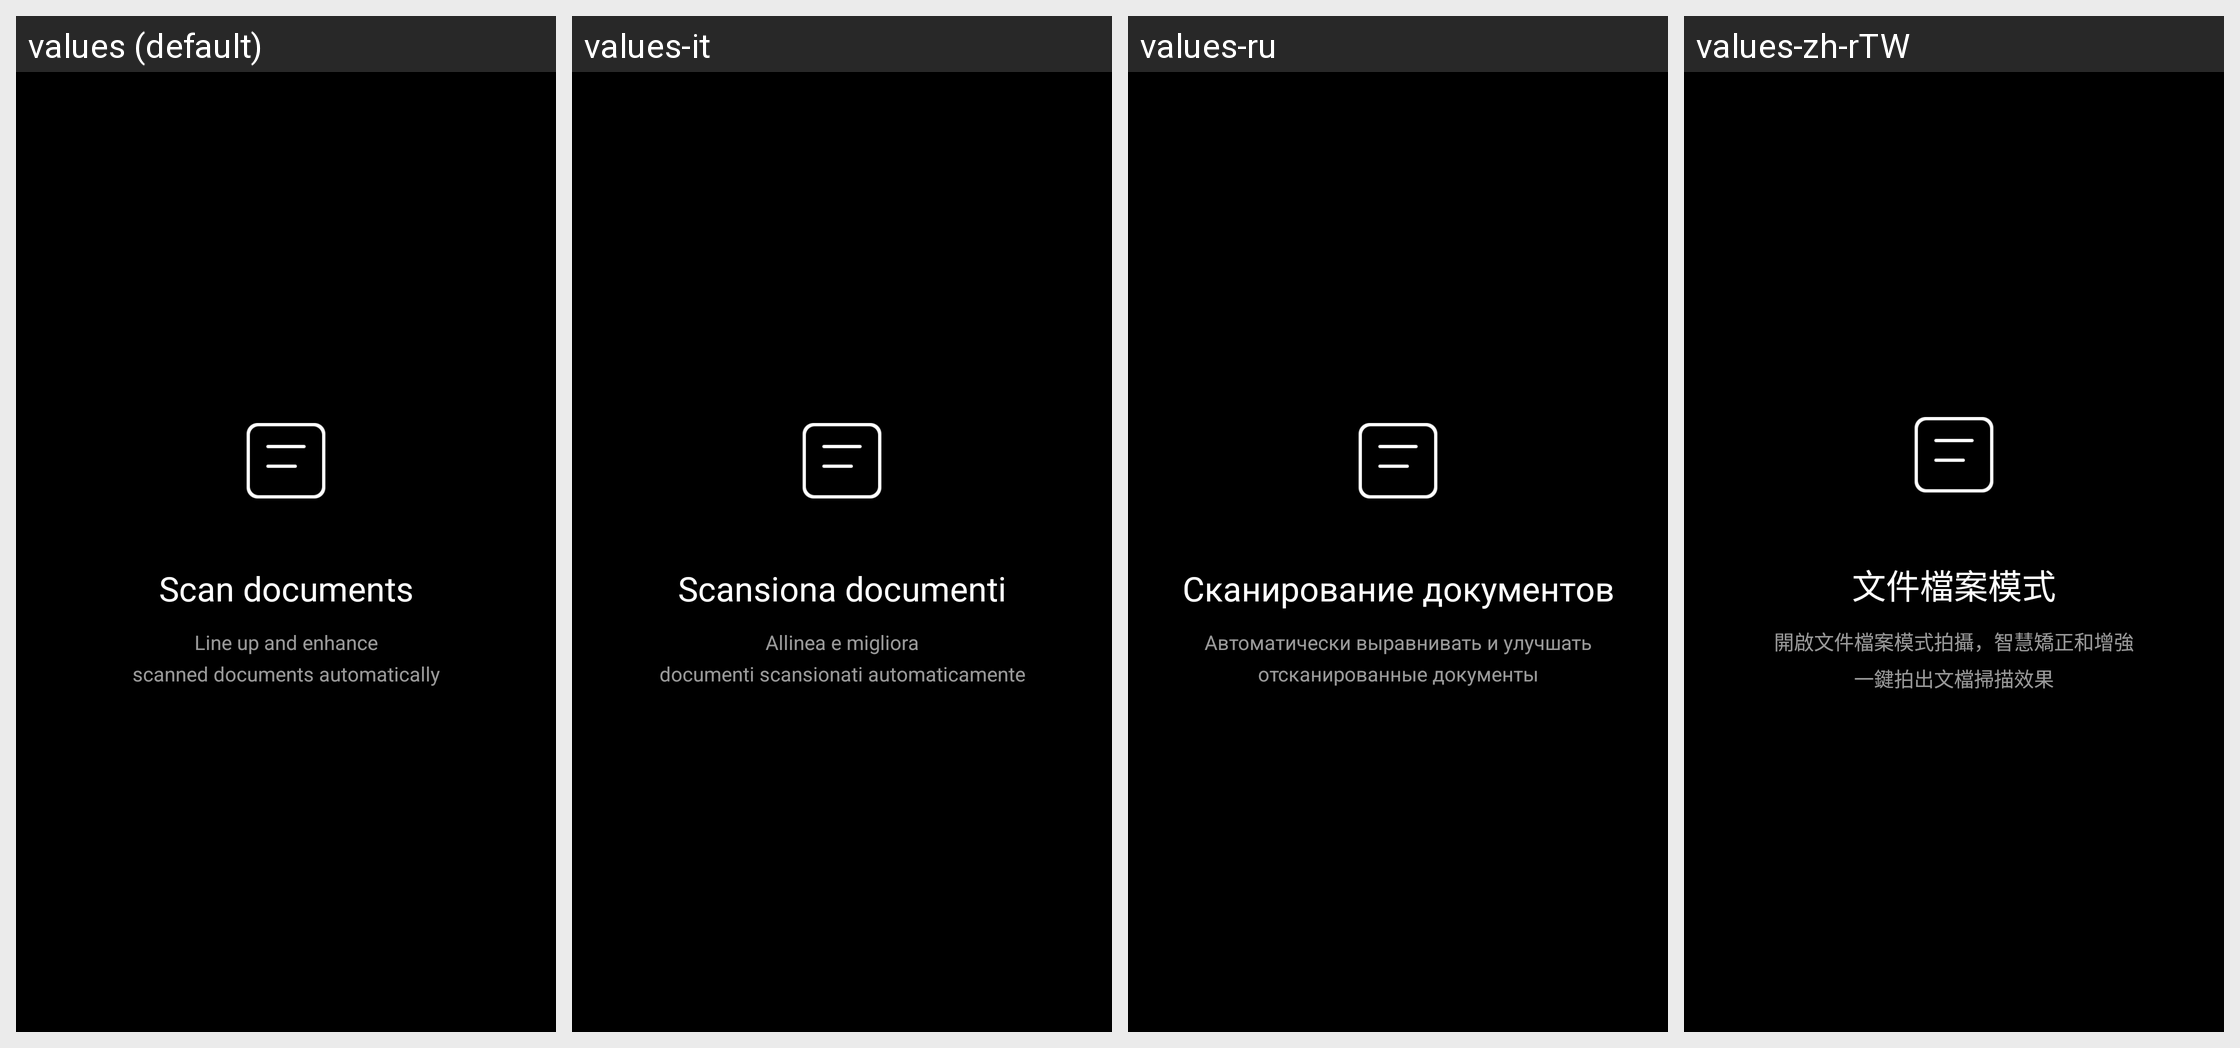

The Android screen above is rendered under several locales of the same app. Produce the string resources it draws, with the default and per-locale values.
Android screen res/layout/fragment_dialog_document_mode_hint.xml rendered under 4 locales, left to right: values (default), values-it, values-ru, values-zh-rTW. Device: Nexus 5 (rendered at 1080×1920; each locale shown at half size, 540×960, under a caption strip naming it); theme ThemeCamera.
Other locales in the repository, not shown: values-ar, values-be, values-bg, values-bo-rCN, values-ca, values-cs, values-da, values-de, values-el, values-es, values-es-rUS, values-fa-rIR, values-fi-rFI, values-fr, values-hr, values-hu, values-iw, values-iw-rIL, values-ja, values-ko, values-my, values-my-rMM, values-nb, values-nl, values-pl, values-pt-rBR, values-pt-rPT, values-ro, values-sk, values-sl, values-sr, values-sv, values-th, values-tr, values-ug-rCN, values-uk, values-vi, values-vi-rVN, values-zh-rCN.
Strings drawn on this screen, with the default value and each locale's value (text and hints the layout hard-codes, and strings that could not be matched under every locale, appear in the picture but are not listed):

document_mode_use_hint_text_title
  values: Scan documents
  values-it: Scansiona documenti
  values-ru: Сканирование документов
  values-zh-rTW: 文件檔案模式

document_mode_use_hint_text_body
  values: Line up and enhance
      scanned documents automatically
  values-it: Allinea e migliora
      documenti scansionati automaticamente
  values-ru: Автоматически выравнивать и улучшать
      отсканированные документы
  values-zh-rTW: 開啟文件檔案模式拍攝，智慧矯正和增強
      一鍵拍出文檔掃描效果
